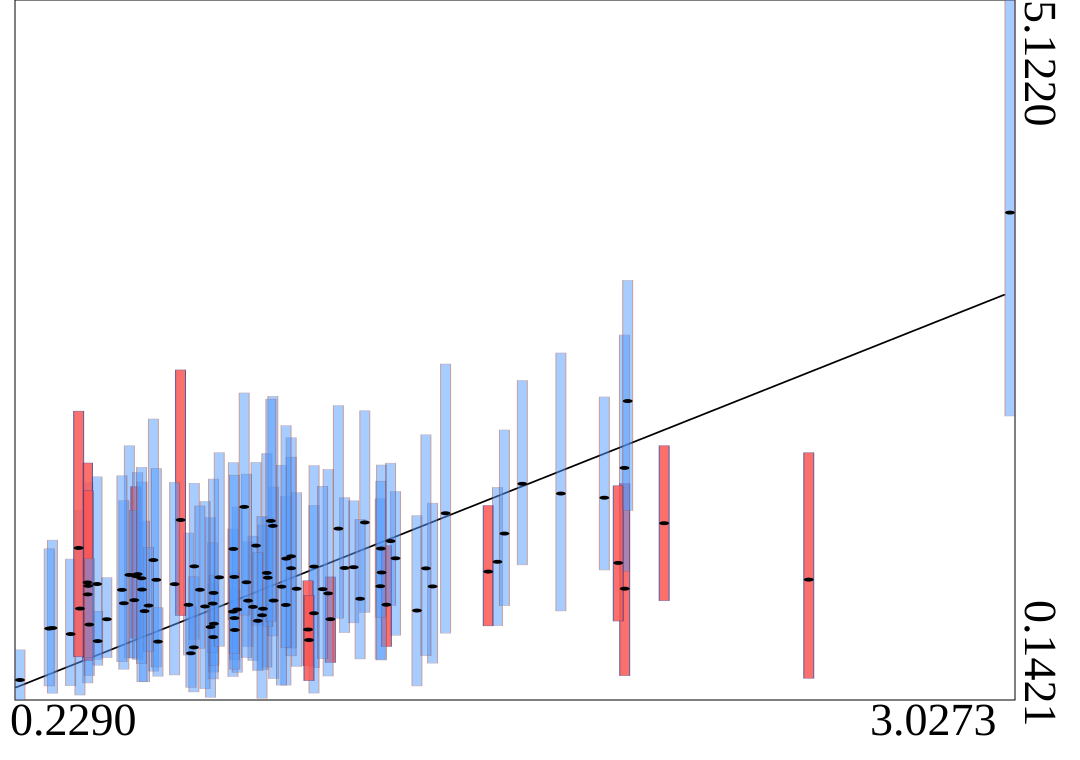

The file beside this chart, header and first rows:
truth	estimates	95HPDlow	95HPDup
0.3208	0.6541	0.1903	1.28
0.6062	1.138	0.3473	2.141
1.106	0.717	0.4088	1.018
1.204	1.405	0.7648	2.2
1.06	0.7593	0.1913	1.527
0.9956	1.164	0.5111	2.008
0.8353	0.7247	0.4267	1.046
1.758	1.611	0.7755	2.611
0.3117	0.6505	0.2416	1.218
0.4468	0.9671	0.4306	1.73
0.7677	0.6612	0.1609	1.441
0.6144	0.997	0.3765	1.789
1.938	0.9341	0.3153	1.683
0.9807	0.8183	0.2478	1.591
0.9461	0.8494	0.2943	1.658
1.553	1.056	0.6694	1.526
0.7762	0.904	0.3407	1.714
0.5382	1.032	0.4407	1.951
1.351	0.7785	0.2421	1.454
0.5812	0.7744	0.2713	1.415
0.7054	0.8192	0.4615	1.331
0.9268	1.046	0.376	1.896
1.06	1.091	0.3715	1.81
0.5567	1.023	0.5822	1.659
0.9439	1.381	0.5978	2.303
0.8311	0.7708	0.3087	1.359
0.7217	1.093	0.5735	1.684
1.395	0.9502	0.4044	1.543
1.649	1.68	1.103	2.416
1.043	0.6435	0.3851	0.9902
0.7751	0.5896	0.2919	0.9687
0.5521	0.8524	0.4407	1.492
0.5617	1.037	0.4297	1.761
0.4206	0.8934	0.263	1.688
3.027	3.61	2.162	5.122
0.8963	1.24	0.6695	1.833
1.172	1.087	0.6907	1.559
0.3723	0.6113	0.2432	1.145
0.7739	0.8282	0.4772	1.26
1.938	1.793	1.058	2.739
0.8432	0.7859	0.339	1.515
0.8737	0.8488	0.5217	1.268
0.4198	0.9785	0.4208	1.828
1.1	0.9005	0.3127	1.783
0.9159	0.7913	0.3567	1.386
0.4745	0.7167	0.4434	1.013
1.247	0.9516	0.431	1.574
1.376	1.079	0.4572	2.029
0.5739	0.9277	0.2716	1.693
0.7206	0.5161	0.1995	1.02
0.229	0.2845	0.1421	0.4989
1.579	1.125	0.6703	1.656
0.5925	0.8138	0.4868	1.229
1.92	1.117	0.7038	1.666
1.432	1.471	0.6177	2.533
0.8876	0.8047	0.4229	1.308
1.598	1.326	0.8127	2.063
0.6191	0.5575	0.3112	0.7991
0.5226	0.8305	0.3609	1.561
0.7772	0.6848	0.3891	1.027
... 40 more rows
